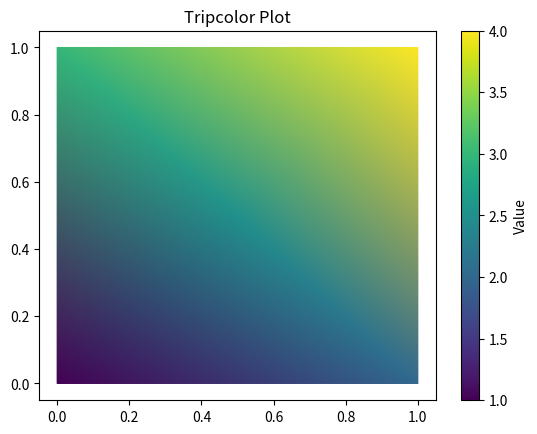

Write Python code to recreate this figure.
import matplotlib.pyplot as plt
import numpy as np

x = np.array([0, 1, 0, 1, 0.5])
y = np.array([0, 0, 1, 1, 0.5])
z = np.array([1, 2, 3, 4, 2.5])
plt.tripcolor(x, y, z, shading="gouraud", cmap="viridis")
plt.colorbar(label="Value")
plt.title("Tripcolor Plot")
plt.show()
